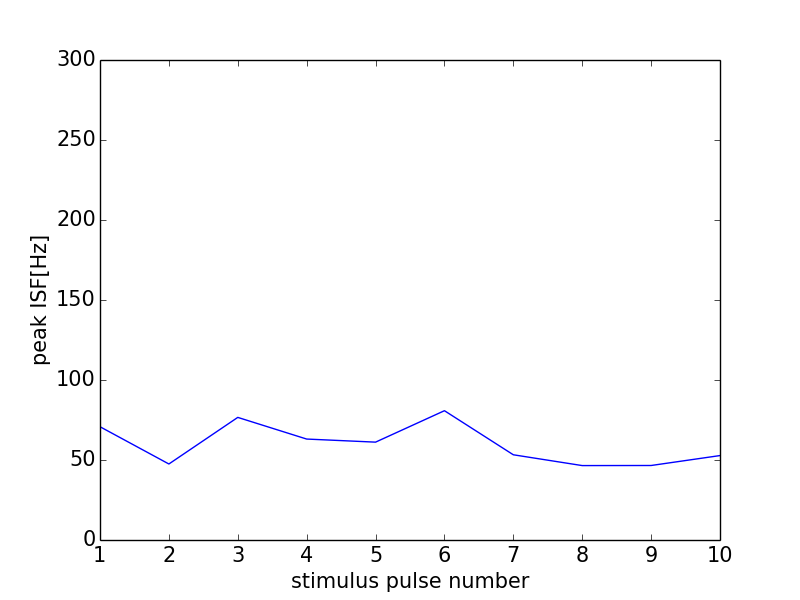

The file beside this chart, header and first rows:
0, 0.0
0, 0
1, 70.8
2, 47.51
3, 76.63
4, 63.09
5, 61.16
6, 80.81
7, 53.26
8, 46.51
9, 46.57
10, 52.77
11, 0
